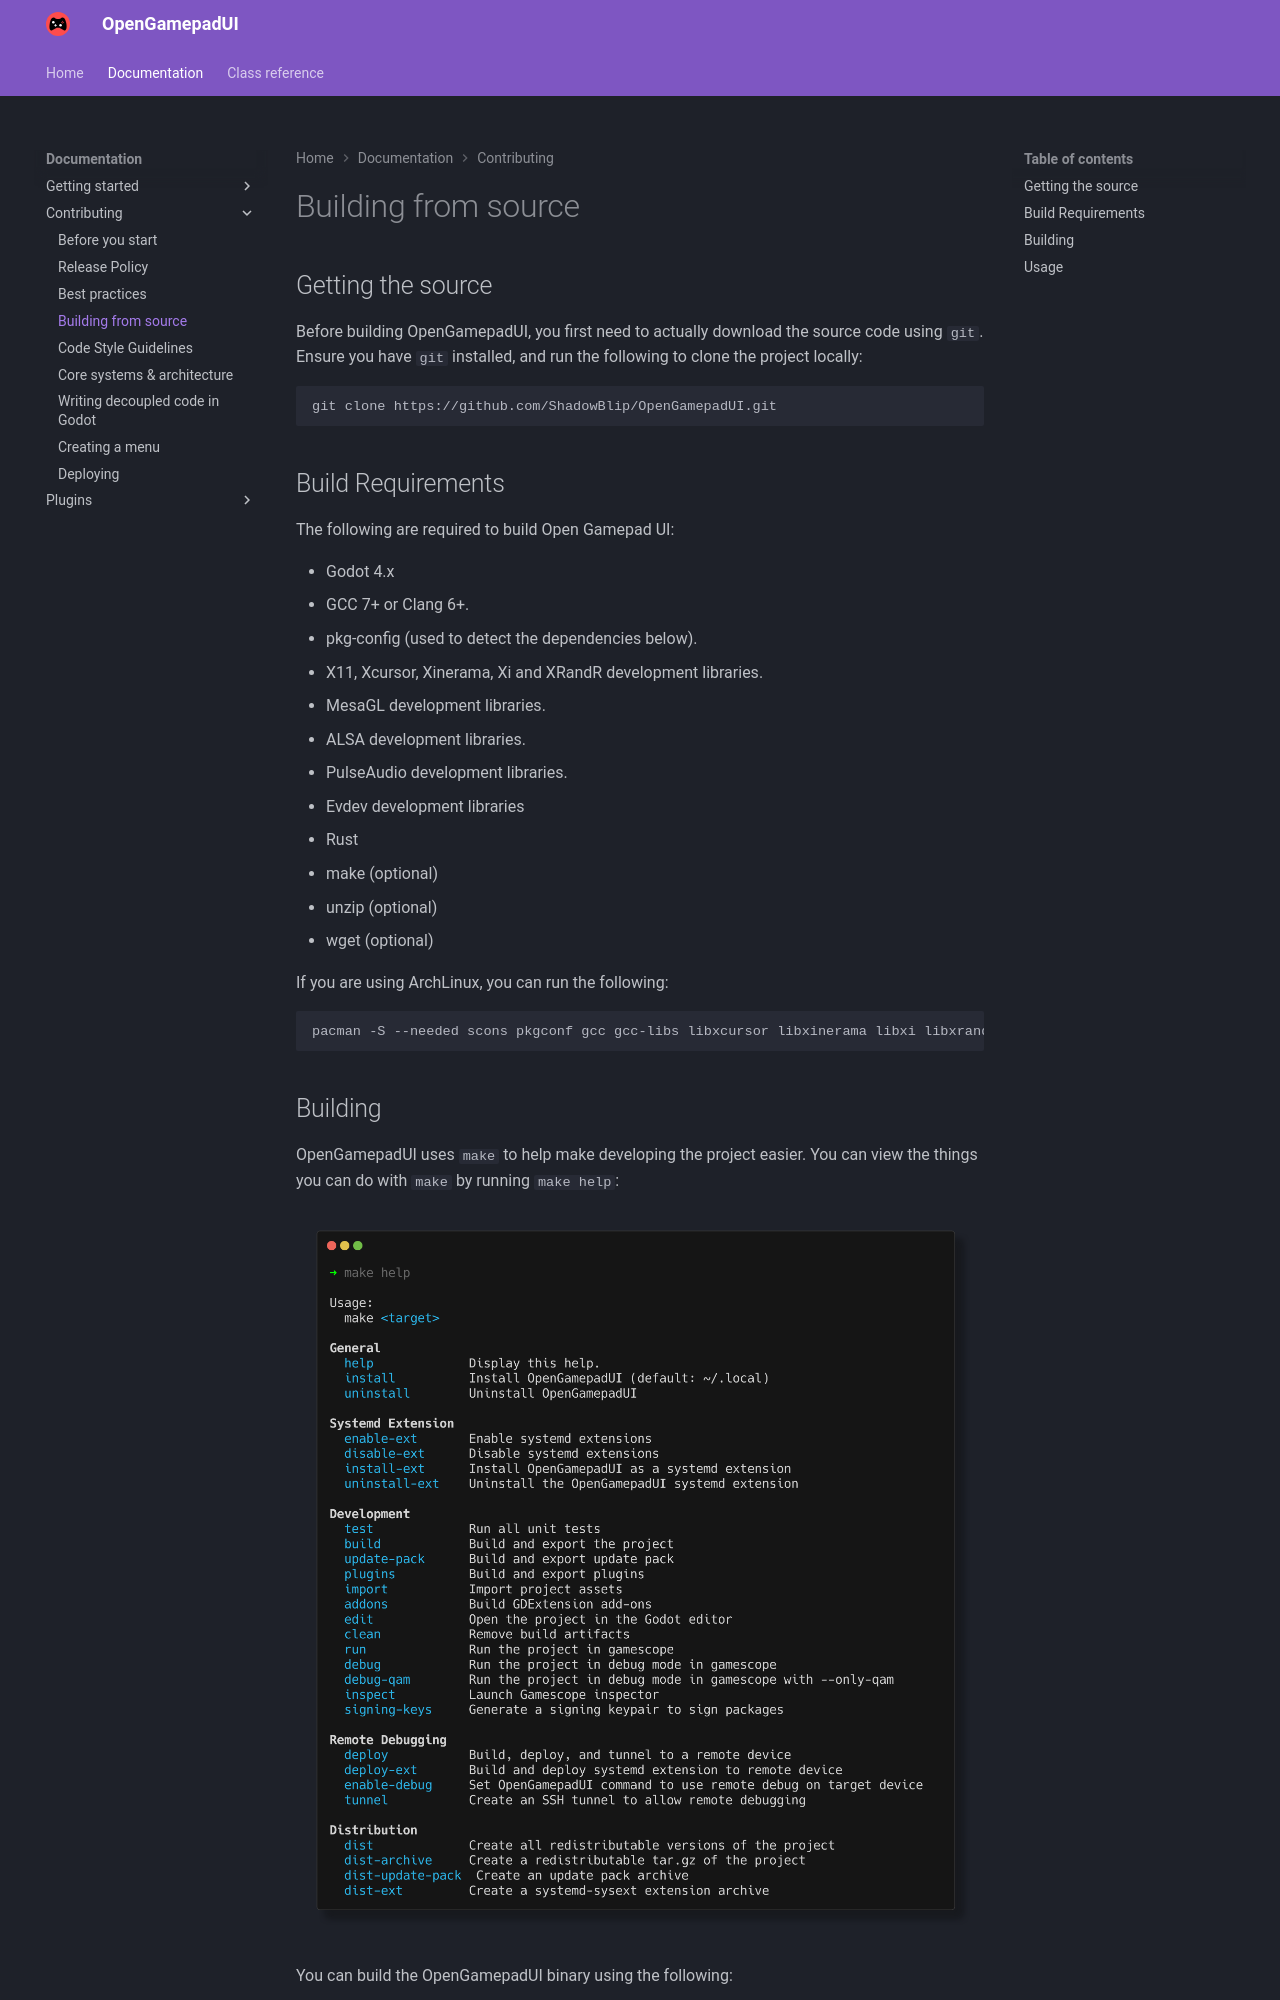

repository: ShadowBlip/OpenGamepadUI · page: documentation/contributing/building_from_source/index.html · generator: mkdocs

# Building from source

## Getting the source

Before building OpenGamepadUI, you first need to actually download the
source code using `git`. Ensure you have `git` installed, and run the
following to clone the project locally:

``` bash
git clone https://github.com/ShadowBlip/OpenGamepadUI.git
```

## Build Requirements

The following are required to build Open Gamepad UI:

- Godot 4.x
- GCC 7+ or Clang 6+.
- pkg-config (used to detect the dependencies below).
- X11, Xcursor, Xinerama, Xi and XRandR development libraries.
- MesaGL development libraries.
- ALSA development libraries.
- PulseAudio development libraries.
- Evdev development libraries
- Rust
- make (optional)
- unzip (optional)
- wget (optional)

If you are using ArchLinux, you can run the following:

``` bash
pacman -S --needed scons pkgconf gcc gcc-libs libxcursor libxinerama libxi libxrandr mesa glu libglvnd alsa-lib make cmake unzip wget git libevdev libxau libxcb libxdmcp libxext libxres libxtst squashfs-tools godot
```
